Run: headless pygame with SDL's dummy video driver; simulated clock (each Clock.tick advances the game by its frame time, no real sleeping); random seed 0; keys injected as events and as key.get_pressed() state; no mouse input.
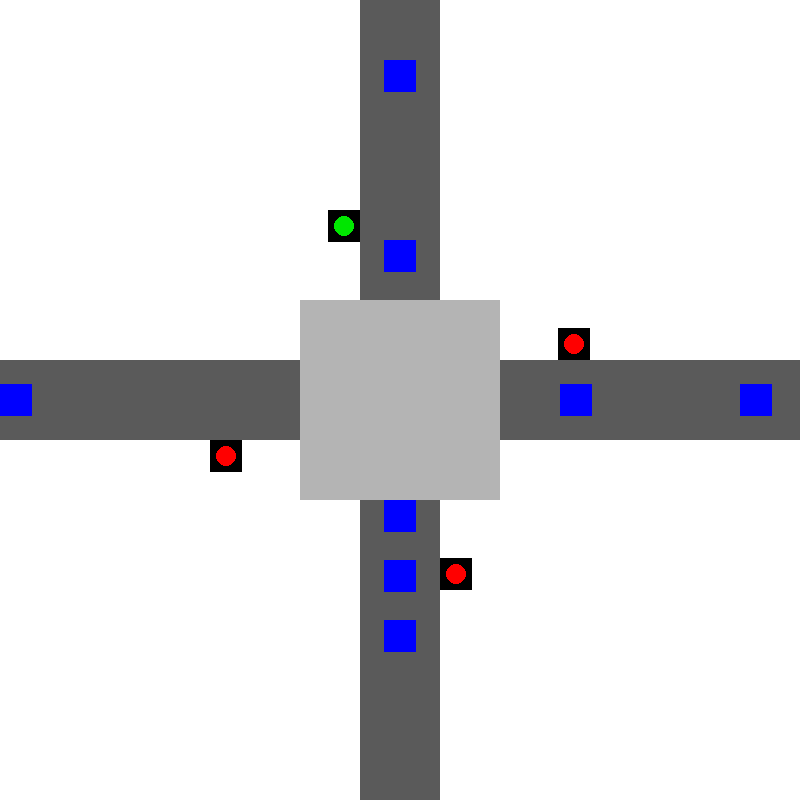
Frame 1 of 4 · flips 1–60 · no input
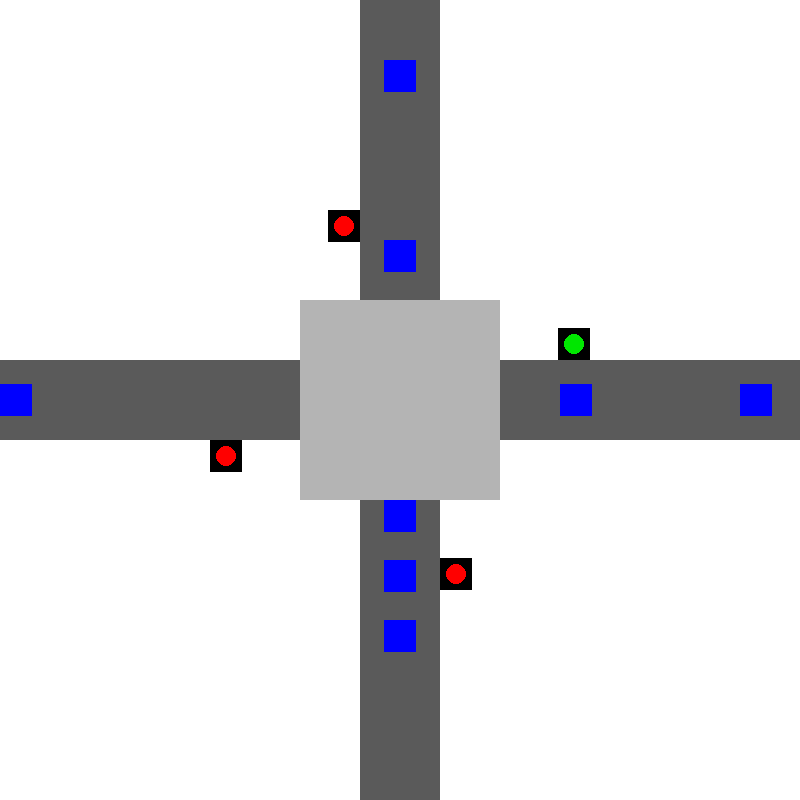
Frame 2 of 4 · flips 61–180 · tapped SPACE, RETURN · held RIGHT (→), D
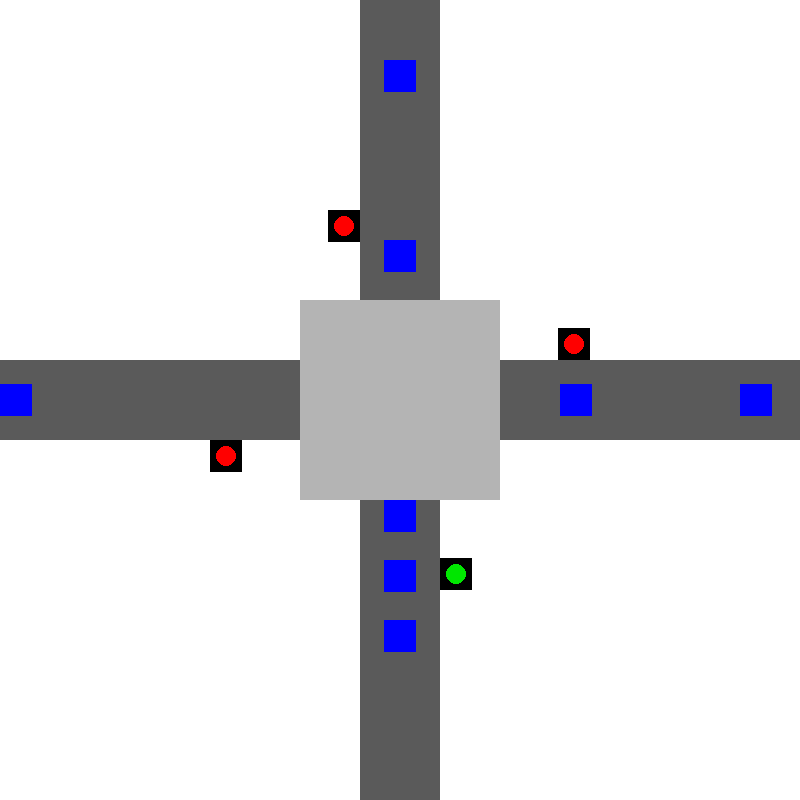
Frame 3 of 4 · flips 181–300 · held DOWN (↓), S
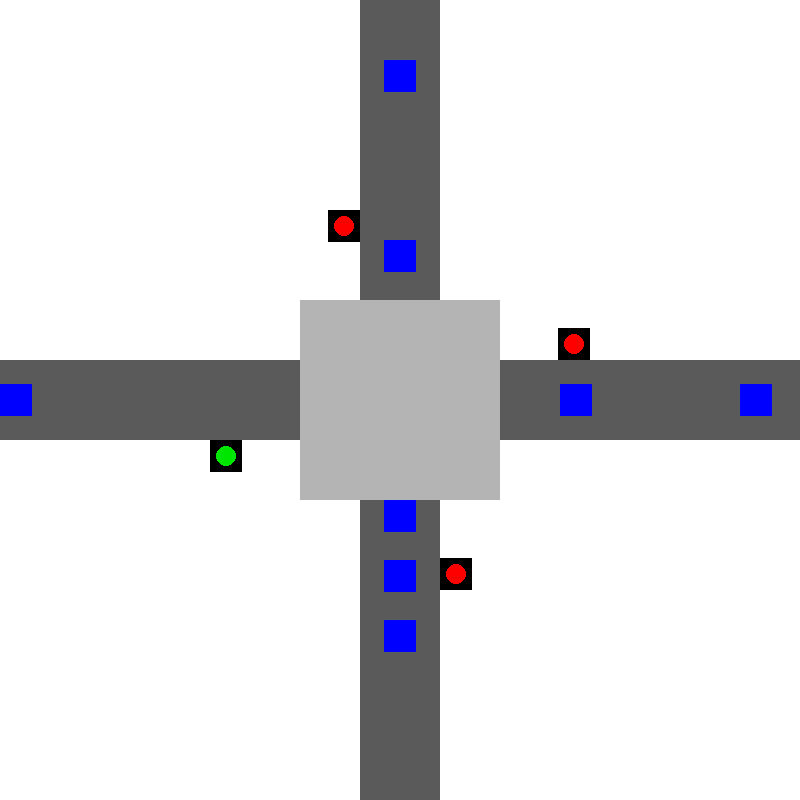
Frame 4 of 4 · flips 301–420 · held LEFT (←), A, UP (↑), W

The pygame program that drew these frames:

import pygame
import sys

class Renderer:
    SCREEN_WIDTH, SCREEN_HEIGHT = 800, 800
    LANE_LENGTH = 10
    LANE_WIDTH = 40
    CAR_SIZE = 32
    INTERSECTION_SIZE = 200
    STEP = 60  # Distance between cars on lane

    # Define colors
    BLACK = (0, 0, 0)
    GRAY = (180, 180, 180)
    RED = (255, 0, 0)
    GREEN = (0, 230, 0)
    YELLOW = (255, 215, 0)
    WHITE = (255, 255, 255)
    DARK_GRAY = (90, 90, 90)
    BLUE = (0, 0, 255)

    def __init__(self, car_grid=None, state=0):
        pygame.init()
        self.screen = pygame.display.set_mode((self.SCREEN_WIDTH, self.SCREEN_HEIGHT))
        pygame.display.set_caption("Four-way Traffic Intersection")
        self.clock = pygame.time.Clock()
        self.car_grid = car_grid if car_grid is not None else [
            [1, 0, 0, 1, 0, 0, 1, 0, 0, 1],  # North
            [0, 1, 0, 0, 1, 0, 0, 1, 0, 0],  # East
            [1, 1, 1, 0, 0, 0, 0, 0, 1, 0],  # South
            [0, 0, 0, 0, 1, 1, 1, 0, 0, 1],  # West
        ]
        self.state = state
        self.draw(self.car_grid, self.state)

    def draw_roads(self):
        # Vertical
        pygame.draw.rect(self.screen, self.DARK_GRAY, (
            self.SCREEN_WIDTH//2 - self.LANE_WIDTH, 0, self.LANE_WIDTH*2, self.SCREEN_HEIGHT))
        # Horizontal
        pygame.draw.rect(self.screen, self.DARK_GRAY, (
            0, self.SCREEN_HEIGHT//2 - self.LANE_WIDTH, self.SCREEN_WIDTH, self.LANE_WIDTH*2))
        # Intersection
        pygame.draw.rect(self.screen, self.GRAY, (
            self.SCREEN_WIDTH//2 - self.INTERSECTION_SIZE//2,
            self.SCREEN_HEIGHT//2 - self.INTERSECTION_SIZE//2,
            self.INTERSECTION_SIZE,
            self.INTERSECTION_SIZE,
        ))

    def draw_traffic_lights(self, state):
        offset = 90
        light_size = 32
        positions = [
            (self.SCREEN_WIDTH//2 - self.LANE_WIDTH-light_size, self.SCREEN_HEIGHT//2 - self.INTERSECTION_SIZE//2 - offset),  # North
            (self.SCREEN_WIDTH//2 + self.INTERSECTION_SIZE//2 + offset - light_size, self.SCREEN_HEIGHT//2 - light_size-self.LANE_WIDTH),  # East
            (self.SCREEN_WIDTH//2  + self.LANE_WIDTH, self.SCREEN_HEIGHT//2 + self.INTERSECTION_SIZE//2 + offset - light_size),  # South
            (self.SCREEN_WIDTH//2 - self.INTERSECTION_SIZE//2 - offset, self.SCREEN_HEIGHT//2 +self.LANE_WIDTH)  # West
        ]
        light_states = [
            state ==0,  # North-South green, East-West red
            state ==1,  # East-West green, North-South red
            state ==2,  # South same as North
            state ==3,  # West same as East
        ]
        for i in range(4):
            pygame.draw.rect(self.screen, self.BLACK, (*positions[i], light_size, light_size))
            color = self.GREEN if light_states[i] else self.RED
            pygame.draw.circle(self.screen, color,
                               (positions[i][0]+light_size//2, positions[i][1]+light_size//2),
                               light_size//3)

    def draw_cars(self, grid):
        mid_x, mid_y = self.SCREEN_WIDTH//2, self.SCREEN_HEIGHT//2
        for lane, cars in enumerate(grid):
            for idx, present in enumerate(cars):
                if not present:
                    continue
                if lane == 0:  # North - going down
                    x = mid_x - self.CAR_SIZE//2
                    y = mid_y - self.INTERSECTION_SIZE//2 - (idx+1)*self.STEP
                elif lane == 1:  # East - going left
                    x = mid_x + self.INTERSECTION_SIZE//2 + idx*self.STEP
                    y = mid_y - self.CAR_SIZE//2
                elif lane == 2:  # South - going up
                    x = mid_x - self.CAR_SIZE//2
                    y = mid_y + self.INTERSECTION_SIZE//2 + idx*self.STEP
                elif lane == 3:  # West - going right
                    x = mid_x - self.INTERSECTION_SIZE//2 - (idx+1)*self.STEP
                    y = mid_y - self.CAR_SIZE//2
                pygame.draw.rect(self.screen, self.BLUE, (x, y, self.CAR_SIZE, self.CAR_SIZE))

    def draw(self, car_grid=None, state=None):
        pygame.event.pump()
        if car_grid is not None:
            self.car_grid = car_grid
        if state is not None:
            self.state = state
        self.screen.fill(self.WHITE)
        self.draw_roads()
        self.draw_traffic_lights(self.state)
        self.draw_cars(self.car_grid)
        pygame.display.flip()

    def update_car_grid(self, grid, action):
        self.car_grid = grid
        self.state = action
        self.draw(self.car_grid, self.state)

    def run(self):
        running = True
        traffic_timer = 0
        self.state = 0  # 0/1: NS green, 2/3: EW green, (basic 2-phase)
        self.draw(self.car_grid, self.state)
        while running:
            for event in pygame.event.get():
                if event.type == pygame.QUIT:
                    running = False

            traffic_timer += 1
            if traffic_timer > 120:
                self.state = (self.state + 1) % 4
                traffic_timer = 0
            self.draw(self.car_grid, self.state)
            self.clock.tick(30)

        pygame.quit()
        sys.exit()

if __name__ == "__main__":
    renderer = Renderer()
    renderer.run()
